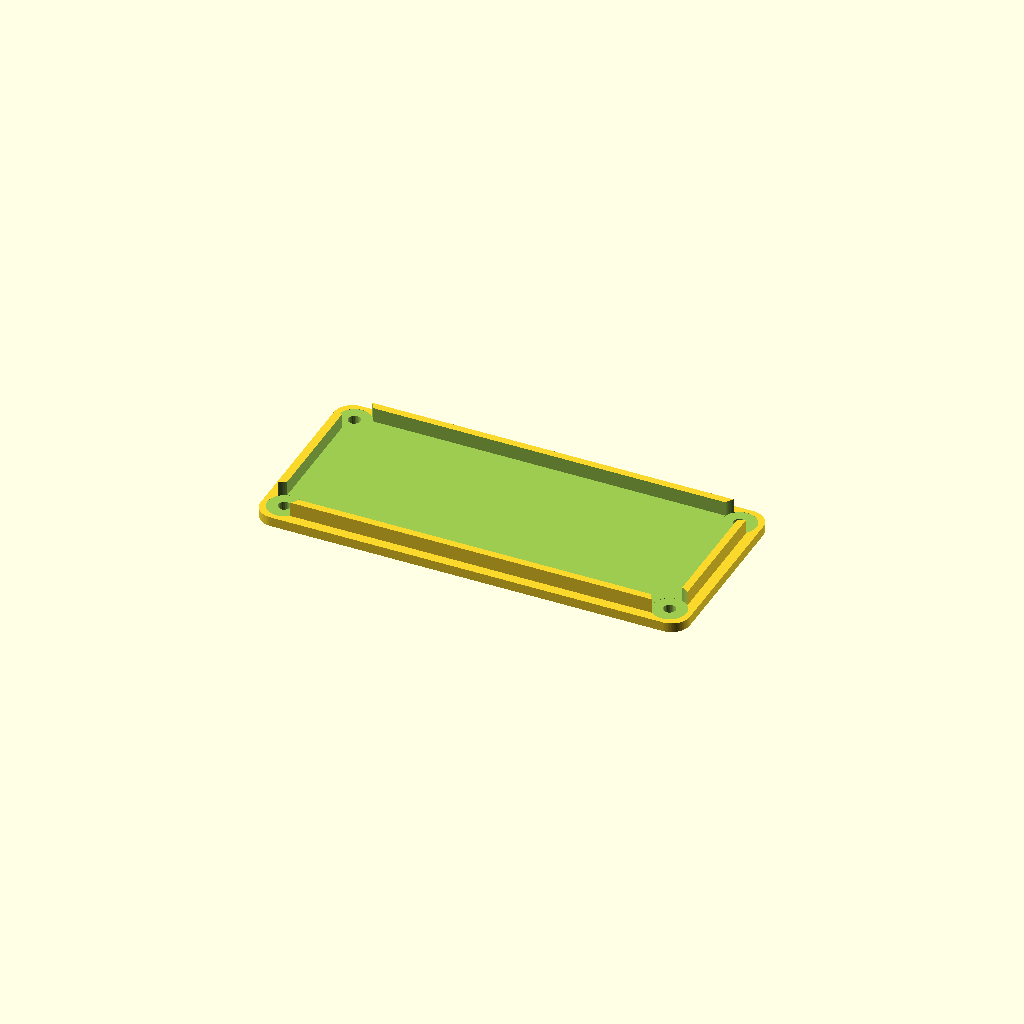
Cell 1 — every parameter at its default value.
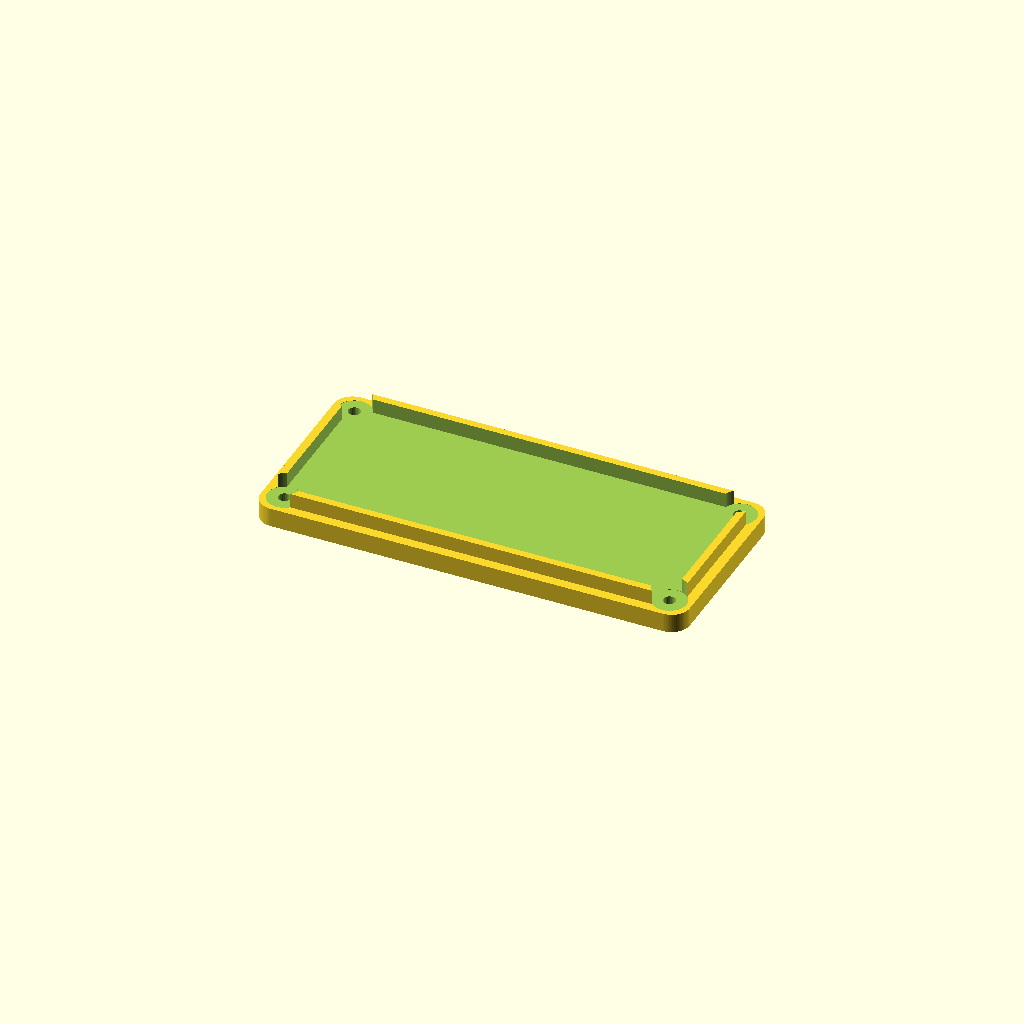
Cell 2: the same model with lid_t = 5.2.
All cells are drawn from one camera (rotation 55°, 0°, 25°, orthographic, colour scheme Cornfield), so only the parameter changes between them.
The OpenSCAD source (cad/box_lid.scad):
// =====================================================================
//  AquaFeeder -- tampa da caixa da eletronica
//  4x M3 x 10mm. O labio interno cria uma barreira contra respingo.
//  Imprimir COMO ESTA (labio para cima). Sem suporte.
// =====================================================================
include <common.scad>

ox = box_ix + 2*box_wall;
oy = box_iy + 2*box_wall;
lid_t   = 2.6;
post_r  = 4.2;
hx      = ox/2 - box_wall - post_r + 0.6;
hy      = oy/2 - box_wall - post_r + 0.6;

module box_lid() {
    difference() {
        union() {
            rbox(ox, oy, lid_t, 5);
            // labio que entra na caixa
            translate([0, 0, lid_t - eps])
                rbox(box_ix - 0.5, box_iy - 0.5, box_lip, 3.5);
        }
        // vazio do labio (o labio e so um anel de vedacao)
        translate([0, 0, lid_t])
            rbox(box_ix - 0.5 - 2*2.0, box_iy - 0.5 - 2*2.0, box_lip + 1, 2.5);
        // folga para as colunas de canto da caixa
        for (sx = [-1, 1], sy = [-1, 1])
            translate([sx * hx, sy * hy, lid_t - eps])
                cylinder(r = post_r + 0.4, h = box_lip + 2);
        // parafusos
        for (sx = [-1, 1], sy = [-1, 1])
            translate([sx * hx, sy * hy, -1])
                cylinder(d = m3_free + fit, h = lid_t + box_lip + 2);
    }
}

box_lid();
Customizer parameters (derived from the source; name, type, default, range or options):
lid_t: number, default 2.6
post_r: number, default 4.2
